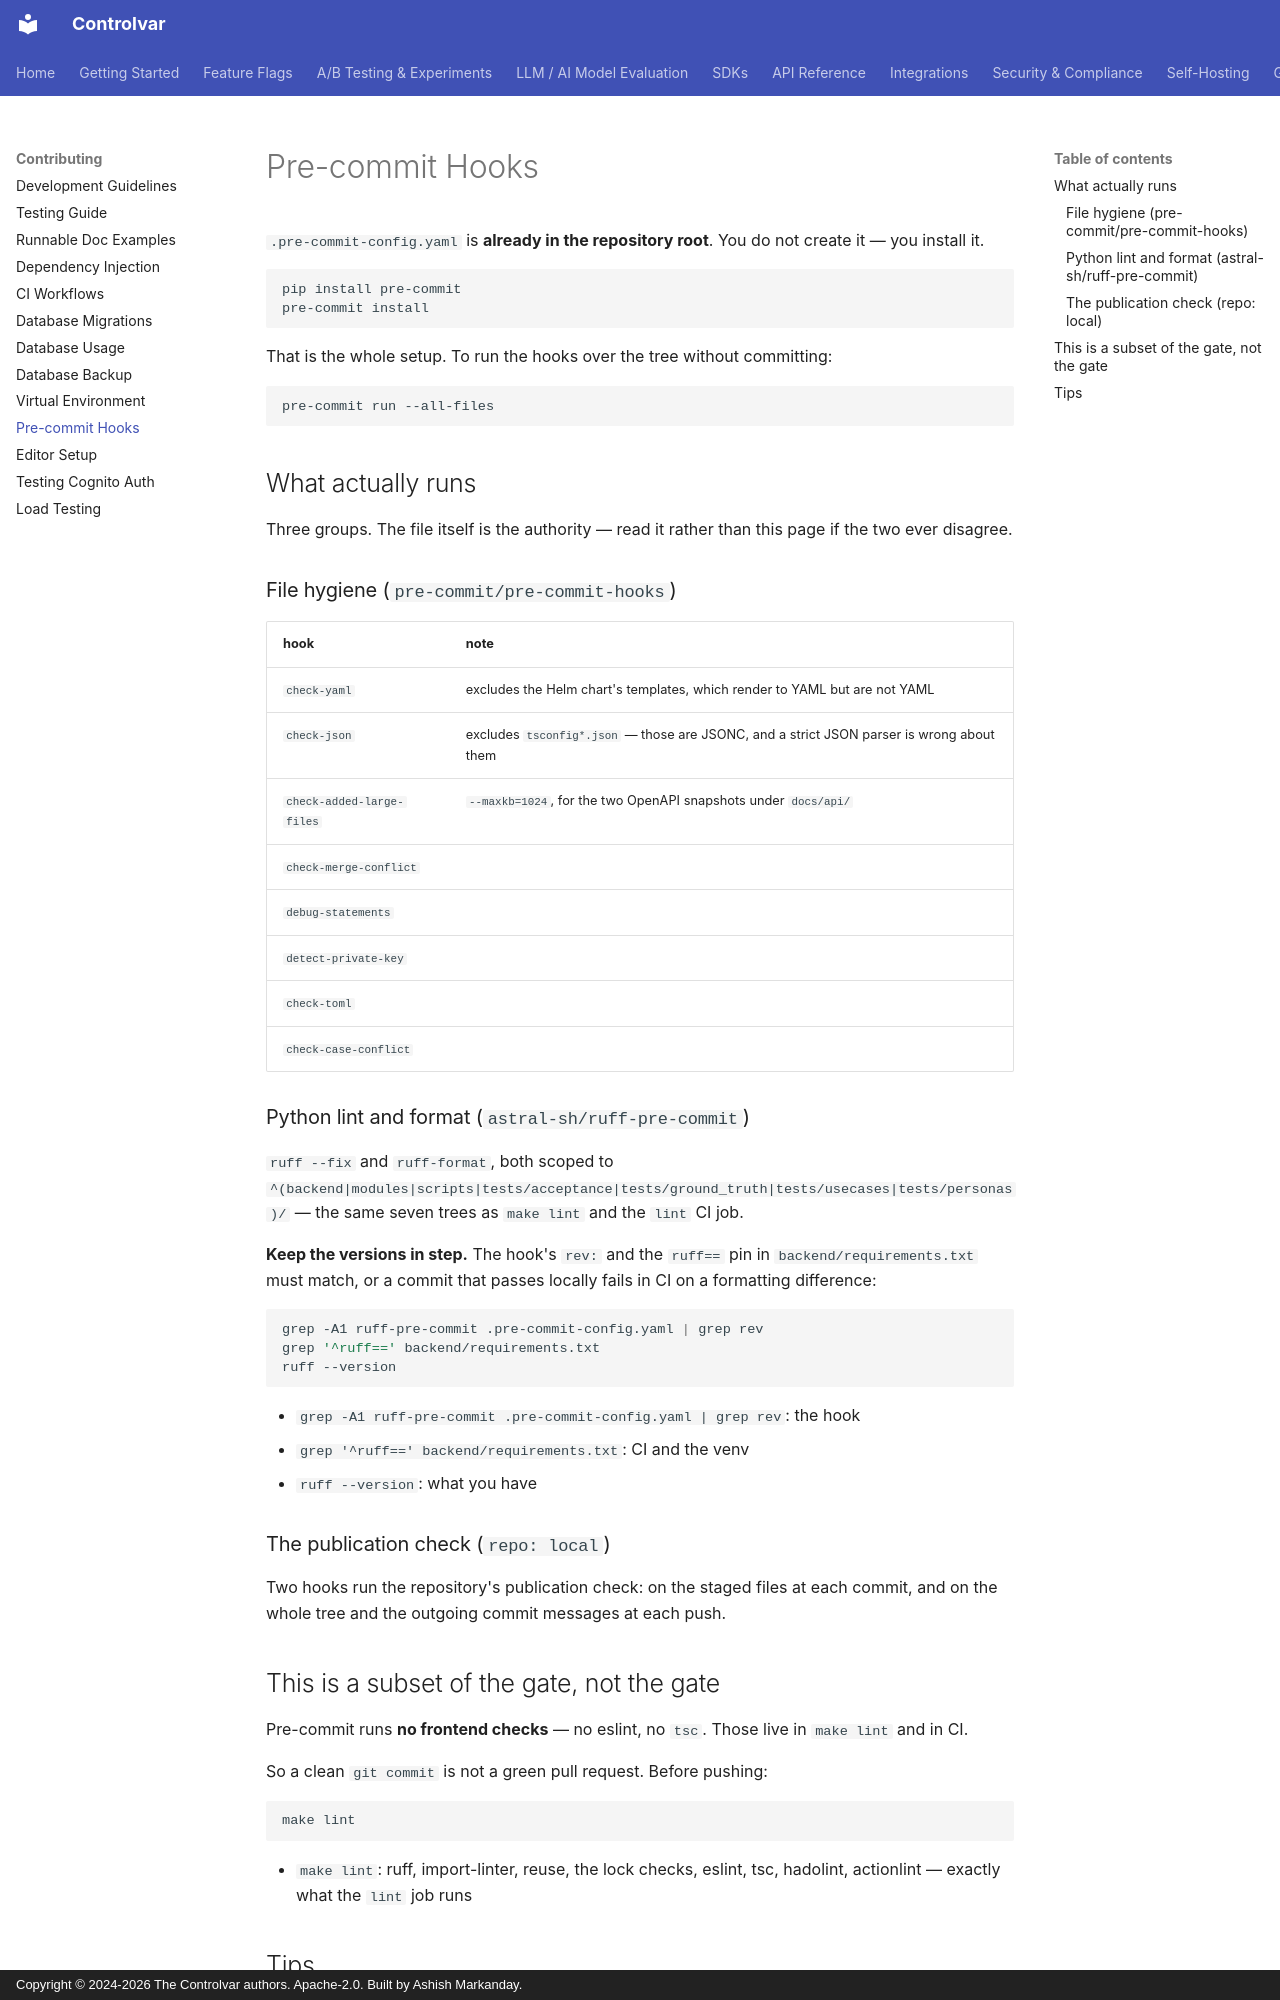

repository: Controlvar/controlvar · page: getting-started/pre-commit-hooks/index.html · generator: mkdocs · copyright: Copyright © 2024-2026 The Controlvar authors. Apache-2.0. Built by Ashish Markanday.

# Pre-commit Hooks

`.pre-commit-config.yaml` is **already in the repository root**. You do not
create it — you install it.

```bash
pip install pre-commit
pre-commit install
```

That is the whole setup. To run the hooks over the tree without committing:

```bash
pre-commit run --all-files
```

## What actually runs

Three groups. The file itself is the authority — read it rather than this page
if the two ever disagree.

### File hygiene (`pre-commit/pre-commit-hooks`)

| hook | note |
|---|---|
| `check-yaml` | excludes the Helm chart's templates, which render to YAML but are not YAML |
| `check-json` | excludes `tsconfig*.json` — those are JSONC, and a strict JSON parser is wrong about them |
| `check-added-large-files` | `--maxkb=1024`, for the two OpenAPI snapshots under `docs/api/` |
| `check-merge-conflict` | |
| `debug-statements` | |
| `detect-private-key` | |
| `check-toml` | |
| `check-case-conflict` | |

### Python lint and format (`astral-sh/ruff-pre-commit`)

`ruff --fix` and `ruff-format`, both scoped to
`^(backend|modules|scripts|tests/acceptance|tests/ground_truth|tests/usecases|tests/personas)/` —
the same seven trees as `make lint` and the `lint` CI job.

**Keep the versions in step.** The hook's `rev:` and the `ruff==` pin in
`backend/requirements.txt` must match, or a commit that passes locally fails
in CI on a formatting difference:

```bash
grep -A1 ruff-pre-commit .pre-commit-config.yaml | grep rev
grep '^ruff==' backend/requirements.txt
ruff --version
```

- `grep -A1 ruff-pre-commit .pre-commit-config.yaml | grep rev`: the hook
- `grep '^ruff==' backend/requirements.txt`: CI and the venv
- `ruff --version`: what you have

### The publication check (`repo: local`)

Two hooks run the repository's publication check: on the staged files at each
commit, and on the whole tree and the outgoing commit messages at each push.

## This is a subset of the gate, not the gate

Pre-commit runs **no frontend checks** — no eslint, no `tsc`. Those live in
`make lint` and in CI.

So a clean `git commit` is not a green pull request. Before pushing:

```bash
make lint
```

- `make lint`: ruff, import-linter, reuse, the lock checks, eslint, tsc, hadolint, actionlint — exactly what the `lint` job runs
